Photos from the image-classification dataset "NN_Dataset" in the GitHub repository Lastopia/COMP9517-Arcadia. Its 12 classes are: ants, bees, beetles, caterpillars, earthworms, earwigs, grasshoppers, moths, slugs, snails, wasps, weevils.

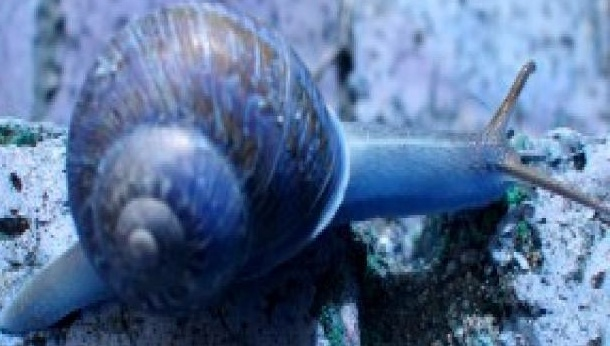
Label: snails

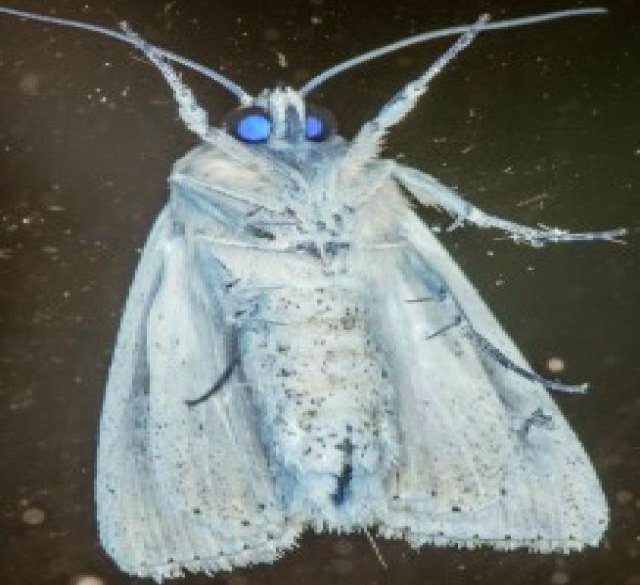
Label: moths

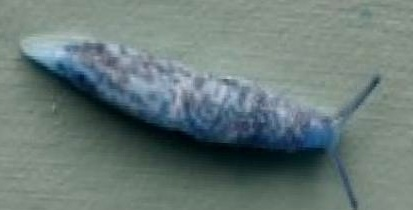
Label: slugs

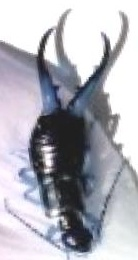
Label: earwigs

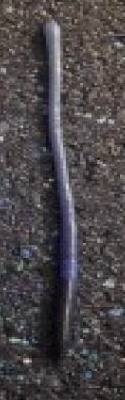
Label: earthworms

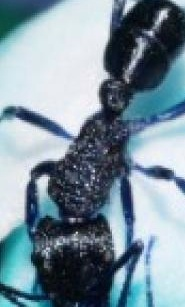
Label: ants
